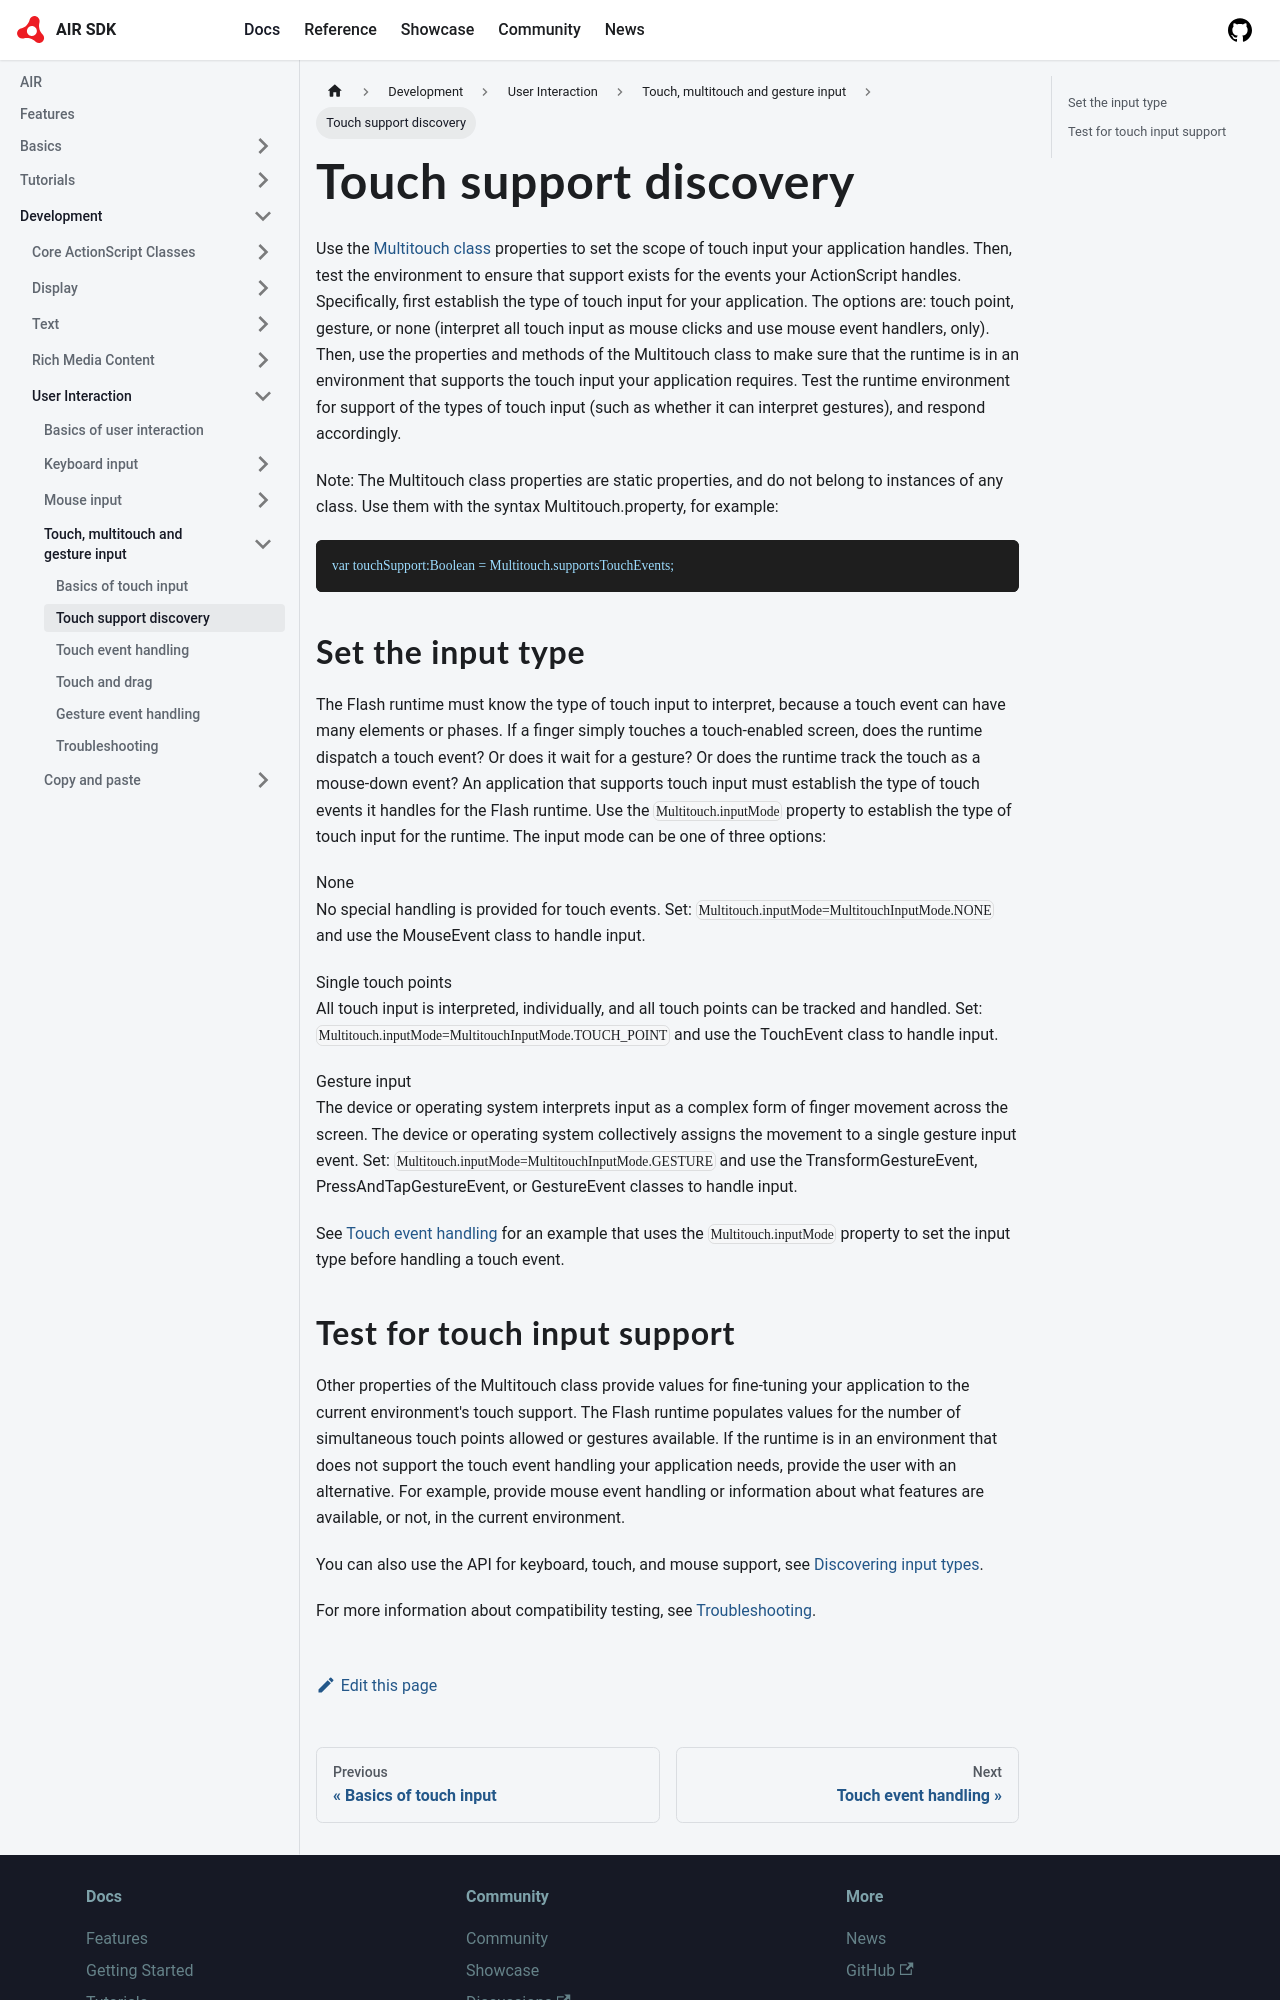

repository: airsdk/airsdk.dev · page: docs/development/user-interaction/touch-multitouch-and-gesture-input/touch-support-discovery.html · generator: docusaurus

---
sidebar_position: 2
---

# Touch support discovery

Use the
[Multitouch class](https://airsdk.dev/reference/actionscript/3.0/flash/ui/Multitouch.html)
properties to set the scope of touch input your application handles. Then, test
the environment to ensure that support exists for the events your ActionScript
handles. Specifically, first establish the type of touch input for your
application. The options are: touch point, gesture, or none (interpret all touch
input as mouse clicks and use mouse event handlers, only). Then, use the
properties and methods of the Multitouch class to make sure that the runtime is
in an environment that supports the touch input your application requires. Test
the runtime environment for support of the types of touch input (such as whether
it can interpret gestures), and respond accordingly.

Note: The Multitouch class properties are static properties, and do not belong
to instances of any class. Use them with the syntax Multitouch.property, for
example:

```
var touchSupport:Boolean = Multitouch.supportsTouchEvents;
```

## Set the input type

The Flash runtime must know the type of touch input to interpret, because a
touch event can have many elements or phases. If a finger simply touches a
touch-enabled screen, does the runtime dispatch a touch event? Or does it wait
for a gesture? Or does the runtime track the touch as a mouse-down event? An
application that supports touch input must establish the type of touch events it
handles for the Flash runtime. Use the `Multitouch.inputMode` property to
establish the type of touch input for the runtime. The input mode can be one of
three options:

None  
No special handling is provided for touch events. Set:
`Multitouch.inputMode=MultitouchInputMode.NONE` and use the MouseEvent class to
handle input.

Single touch points  
All touch input is interpreted, individually, and all touch points can be
tracked and handled. Set: `Multitouch.inputMode=MultitouchInputMode.TOUCH_POINT`
and use the TouchEvent class to handle input.

Gesture input  
The device or operating system interprets input as a complex form of finger
movement across the screen. The device or operating system collectively assigns
the movement to a single gesture input event. Set:
`Multitouch.inputMode=MultitouchInputMode.GESTURE` and use the
TransformGestureEvent, PressAndTapGestureEvent, or GestureEvent classes to
handle input.

See [Touch event handling](./touch-event-handling.md) for an example that uses
the `Multitouch.inputMode` property to set the input type before handling a
touch event.
